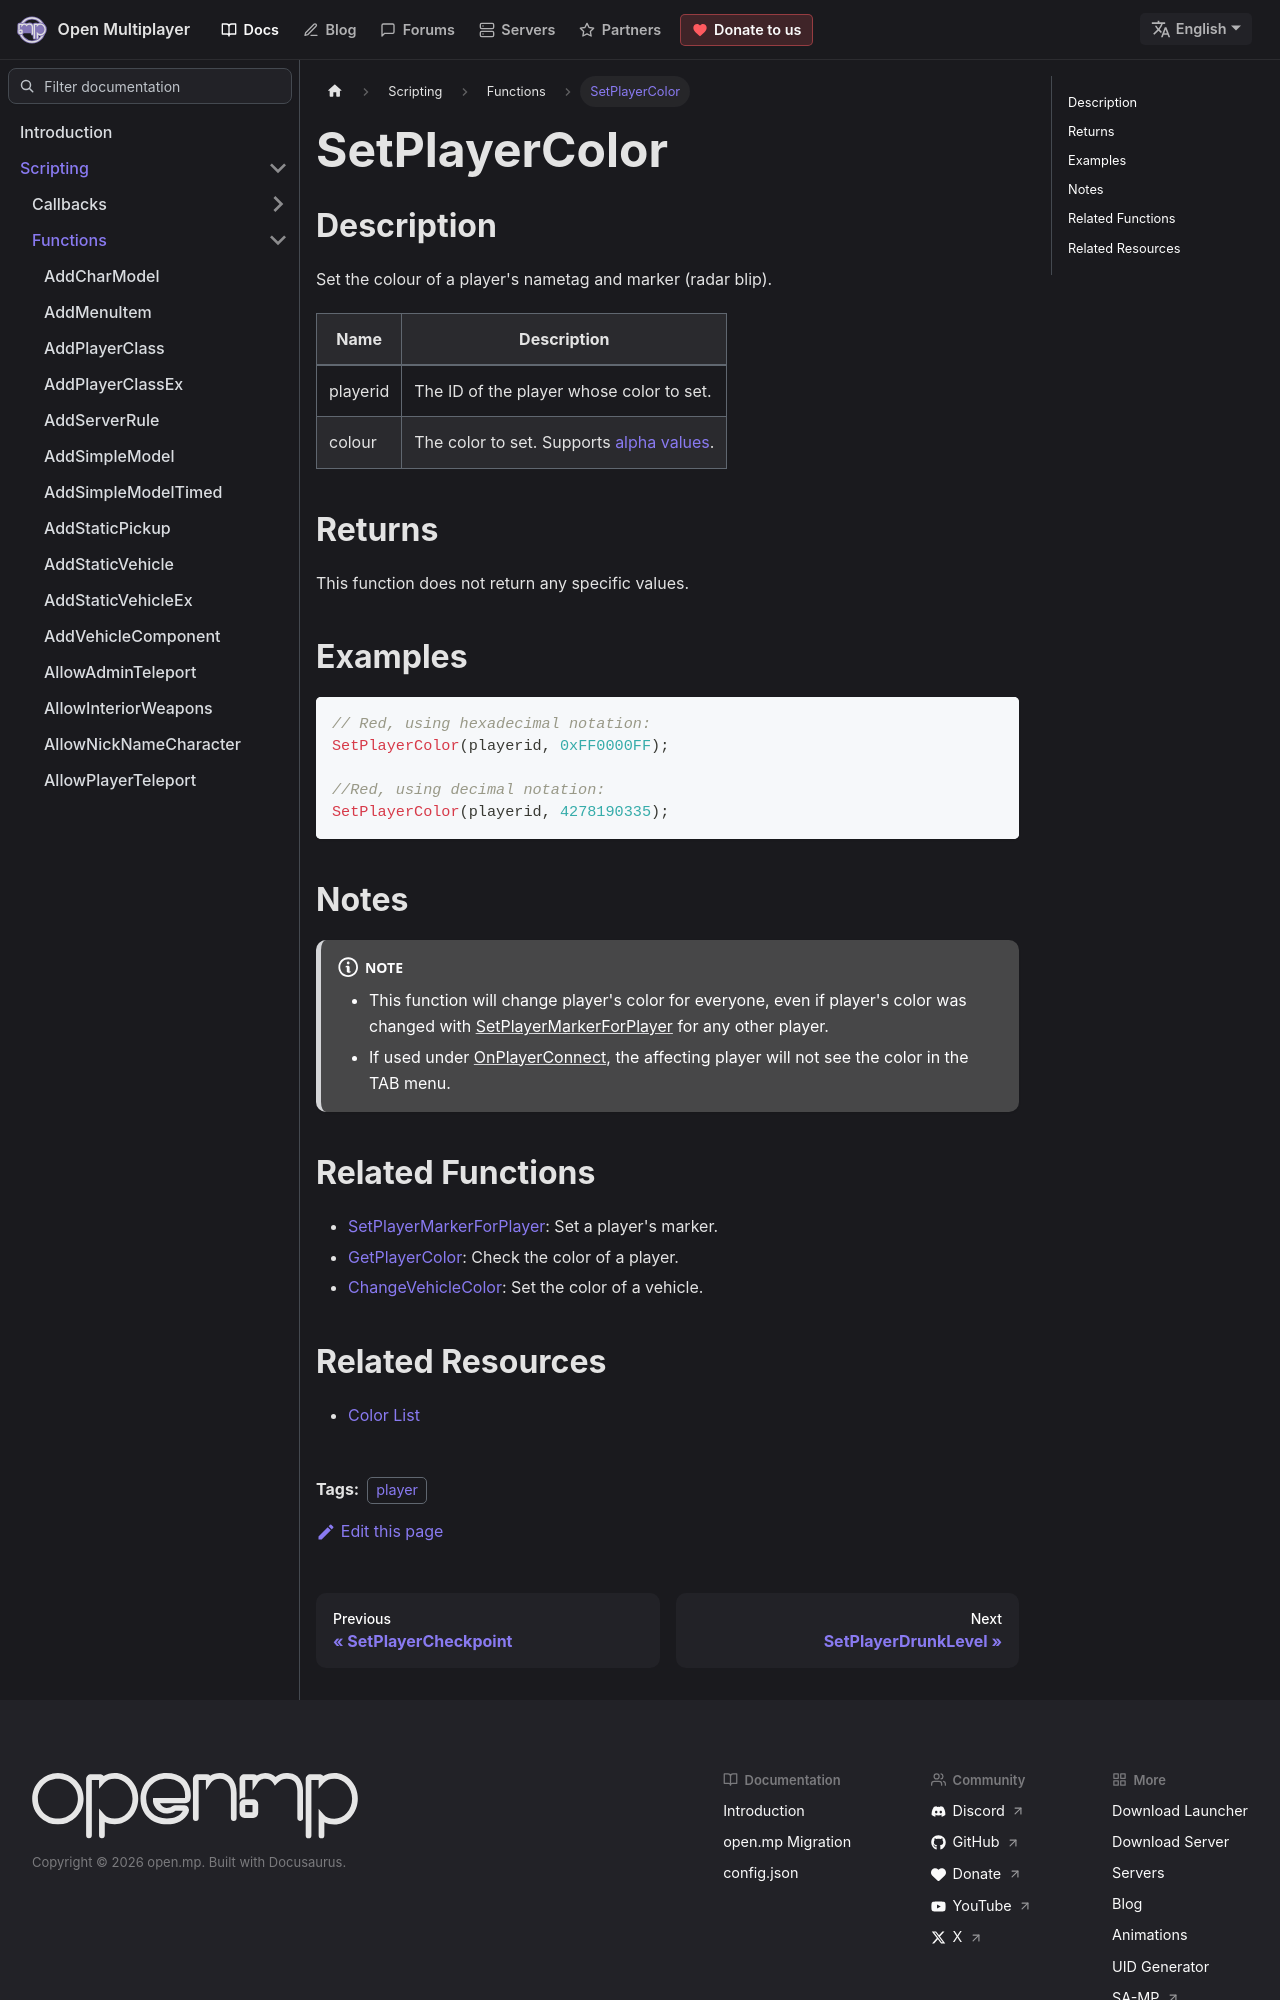

repository: openmultiplayer/web · page: docs/scripting/functions/SetPlayerColor.html · generator: docusaurus

---
title: SetPlayerColor
sidebar_label: SetPlayerColor
description: Set the colour of a player's nametag and marker (radar blip).
tags: ["player"]
---

## Description

Set the colour of a player's nametag and marker (radar blip).

| Name     | Description                                                                                   |
| -------- | --------------------------------------------------------------------------------------------- |
| playerid | The ID of the player whose color to set.                                                      |
| colour   | The color to set. Supports [alpha values](../resources/colorslist#alpha-values-transparency). |

## Returns

This function does not return any specific values.

## Examples

```c
// Red, using hexadecimal notation:
SetPlayerColor(playerid, 0xFF0000FF);

//Red, using decimal notation:
SetPlayerColor(playerid, 4278190335);
```

## Notes

:::note

- This function will change player's color for everyone, even if player's color was changed with [SetPlayerMarkerForPlayer](SetPlayerMarkerForPlayer) for any other player.
- If used under [OnPlayerConnect](../callbacks/OnPlayerConnect), the affecting player will not see the color in the TAB menu.

:::

## Related Functions

- [SetPlayerMarkerForPlayer](SetPlayerMarkerForPlayer): Set a player's marker.
- [GetPlayerColor](GetPlayerColor): Check the color of a player.
- [ChangeVehicleColor](ChangeVehicleColor): Set the color of a vehicle.
